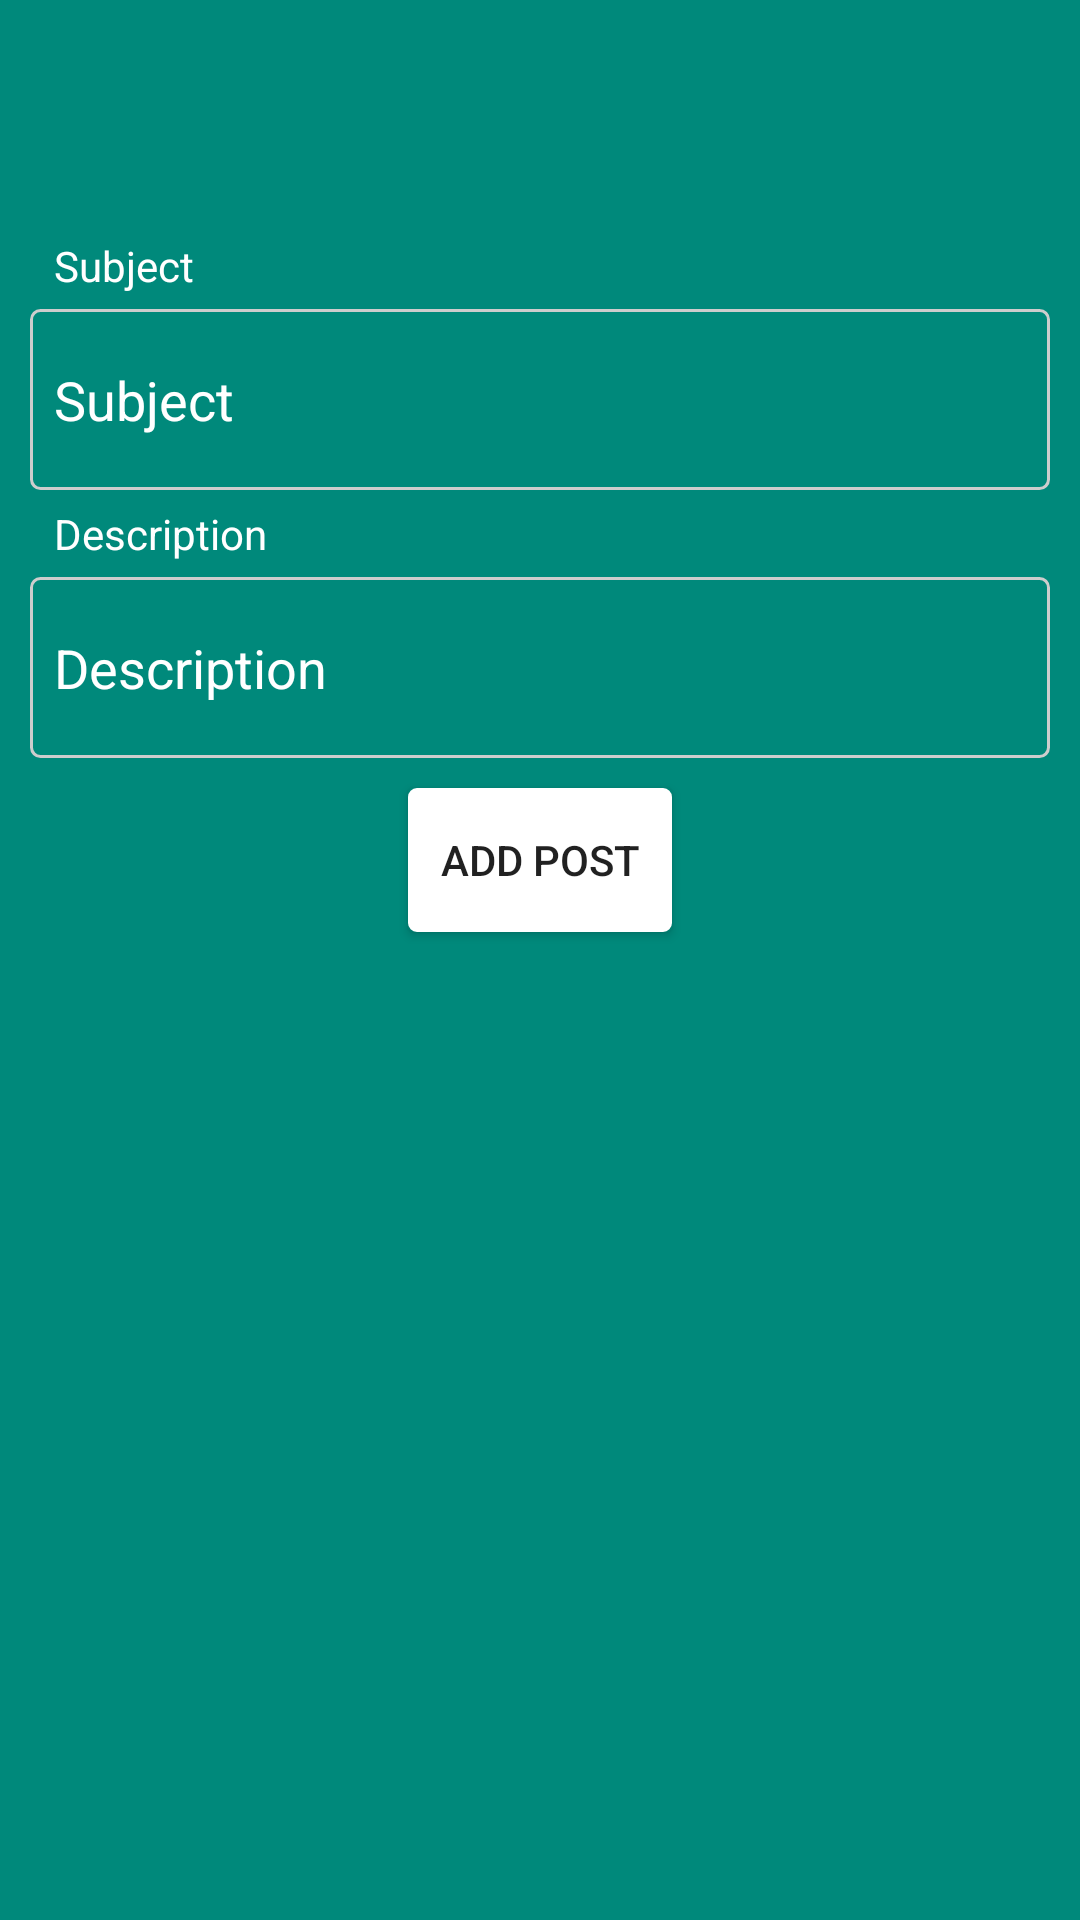

Layout XML and referenced resources for this Android screen:
<!-- AndroidManifest.xml: application theme AppTheme -->
<!-- res/layout/activity_add_post.xml -->
<?xml version="1.0" encoding="utf-8"?>
<RelativeLayout xmlns:android="http://schemas.android.com/apk/res/android"
    xmlns:app="http://schemas.android.com/apk/res-auto"
    xmlns:tools="http://schemas.android.com/tools"
    android:layout_width="match_parent"
    android:layout_height="match_parent"
    tools:context="com.example.tvs.healthdisqus.AddTopic">



    <LinearLayout
        android:layout_width="match_parent"
        android:layout_height="match_parent"
        android:orientation="vertical"
        android:background="@color/colorPrimary"
        >

        <android.support.v7.widget.Toolbar
            android:layout_width="match_parent"
            android:layout_height="wrap_content"
            android:background="@color/colorPrimary"
            android:id="@+id/toolbar"
            />



        <TextView
            android:layout_width="match_parent"
            android:layout_height="wrap_content"
            android:text="Subject"
            android:layout_marginTop="18dp"
            android:textColor="#ffffff"
            android:paddingStart="18dp"
            android:paddingEnd="18dp"
            android:paddingBottom="5dp"
            android:paddingTop="5dp"
            />

        <EditText
            android:layout_width="match_parent"
            android:layout_height="wrap_content"
            android:paddingStart="8dp"
            android:paddingEnd="8dp"
            android:layout_marginStart="10dp"
            android:layout_marginEnd="10dp"
            android:id="@+id/subject"
            android:hint="Subject"
            android:textColor="#ffffff"
            android:textColorHint="#ffffff"
            android:gravity="center_vertical"
            android:background="@drawable/comment_back"
            android:paddingTop="18dp"
            android:paddingBottom="18dp"
            />



        <TextView
            android:layout_width="match_parent"
            android:layout_height="wrap_content"
            android:text="Description"
            android:paddingStart="18dp"
            android:textColor="#ffffff"
            android:paddingEnd="18dp"
            android:paddingBottom="5dp"
            android:paddingTop="5dp"
            />

        <EditText
            android:layout_width="match_parent"
            android:layout_height="wrap_content"
            android:paddingStart="8dp"
            android:paddingEnd="8dp"
            android:hint="Description"
            android:layout_marginStart="10dp"
            android:layout_marginEnd="10dp"
            android:textColor="#ffffff"
            android:textColorHint="#ffffff"
            android:id="@+id/desc"
            android:background="@drawable/comment_back"
            android:paddingTop="18dp"
            android:paddingBottom="18dp"
            />

        <Button
            android:layout_width="wrap_content"
            android:layout_height="wrap_content"
            android:layout_gravity="center_horizontal"
            android:layout_margin="10dp"
            android:text="add post"
            android:id="@+id/add"
            android:background="@drawable/button_back"
            />



    </LinearLayout>

    <ProgressBar
        android:layout_width="wrap_content"
        android:layout_height="wrap_content"
        android:id="@+id/progress"
        android:layout_centerInParent="true"
        android:visibility="gone"
        />

</RelativeLayout>
<!-- resources referenced by this layout -->
<resources>
  <color name="colorPrimary">#00897B</color>
  <!-- drawable button_back (drawable) -->
  <?xml version="1.0" encoding="utf-8"?>
  <shape xmlns:android="http://schemas.android.com/apk/res/android"
      android:shape="rectangle">
  
      <corners
          android:radius="2dp"/>
  
      <solid
          android:color="#ffffff"/>
  
      <stroke
          android:color="#ffffff"
          android:width="2dp"/>
  
  </shape>
  <!-- drawable comment_back (drawable) -->
  <?xml version="1.0" encoding="utf-8"?>
  <shape xmlns:android="http://schemas.android.com/apk/res/android"
      android:shape="rectangle"
      >
  
      <corners
          android:radius="3dp"/>
  
      <stroke
          android:color="#cdcdcd"
          android:width="1dp"/>
  
  </shape>
  <style name="AppTheme" parent="Theme.AppCompat.Light.NoActionBar">
          
          <item name="colorPrimary">@color/colorPrimary</item>
          <item name="colorPrimaryDark">@color/colorPrimaryDark</item>
          <item name="colorAccent">@color/colorAccent</item>
          <item name="drawerArrowStyle">@style/DrawerArrowStyle</item>
      </style>
  <color name="colorPrimaryDark">#004D40</color>
  <color name="colorAccent">#4527A0</color>
  <style name="DrawerArrowStyle" parent="Widget.AppCompat.DrawerArrowToggle">
          <item name="color"> @android:color/white</item>
      </style>
</resources>
